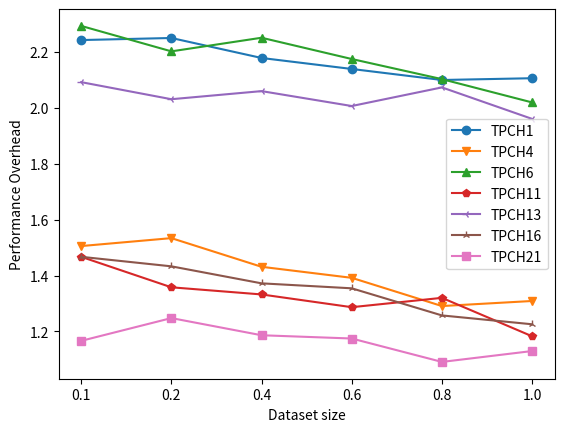

The script that saved this image: (Note: this script raises an exception after producing the figure.)
import matplotlib
# matplotlib.use('agg')
import matplotlib.pyplot as plt
import numpy as np
import pandas as pd
import os
q = {

    "TPCH1":[2.27357061,2.22796317,2.18791702,2.14614622,2.12177234,2.09535403],
    "TPCH4":[1.53292421,1.53198657,1.42164573,1.40118781,1.3309118,1.28859474],
    "TPCH6":[2.30876261,2.24009429,2.25704627,2.16107445,2.08460929,2.05403893],
    "TPCH11":[1.46457351,1.40487495,1.35847078,1.32649033,1.29581426,1.23219716],
    "TPCH13":[2.06522036,2.04783169,2.0921819,2.04158067,2.04499505,2.01042471],
    "TPCH16":[1.51486287,1.44302162,1.3833788,1.32519585,1.26855818,1.25017942],
    "TPCH21":[1.1908249,1.22921963,1.18127557,1.15113528,1.09841699,1.1349849],
}
x_label = ['0.1','0.2','0.4','0.6','0.8','1.0']
# colours = ['tab:blue','tab:orange','tab:green','tab:red','tab:purple']
colours = ['tab:blue','tab:orange','tab:green','tab:red',\
           'tab:purple','tab:brown','tab:pink','tab:gray', \
           'tab:olive','tab:cyan']
markers=['o','v','^','p','3','2','s','p','1']
#markers=["ro-","bv-","c^-","mp-","ys-","g3-","o2-",""]
counter = 0
for key in q:
    y_value = np.array(q[key]) + np.random.uniform(-0.05,0.03,6)
    print(y_value)
    plt.plot(range(0,len(x_label)),y_value,marker=markers[counter],label=key,color=colours[counter])
    counter = counter + 1
plt.xticks(range(0,len(x_label)),x_label)
plt.ylabel("Performance Overhead")
plt.xlabel("Dataset size")
plt.legend()
# plt.show()
plt.savefig(os.path.basename(__file__).replace(".py", ".pdf"))
